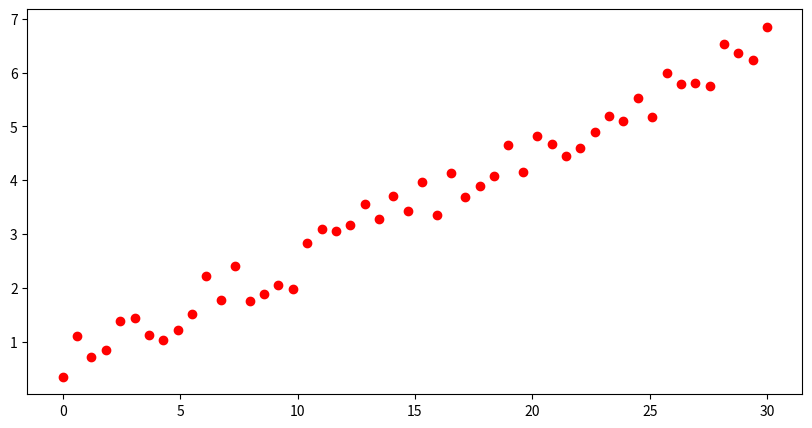

Generate this figure with matplotlib: (Note: this script raises an exception after producing the figure.)
#python 最小二乘拟合直线
# -*- coding: utf-8 -*
import numpy as np
import matplotlib.pyplot as plt
x = np.linspace(0, 30, num=50)
y = 0.2*x+[np.random.random() for _ in range(50)]
if __name__ == '__main__':
    plt.figure(figsize=(10, 5), facecolor='w')
    plt.plot(x, y, 'ro', lw=2, markersize=6)
    plt.grid(b=True, ls=':')
    plt.xlabel(u'X', fontsize=16)
    plt.ylabel(u'Y', fontsize=16)
    plt.show()

import numpy as np
import matplotlib.pyplot as plt
def Least_squares(x,y):
    x_ = x.mean()
    y_ = y.mean()
    m = np.zeros(1)
    n = np.zeros(1)
    k = np.zeros(1)
    p = np.zeros(1)
    for i in np.arange(50):
        k = (x[i]-x_)* (y[i]-y_)
        m += k
        p = np.square( x[i]-x_ )
        n = n + p
    a = m/n
    b = y_ - a* x_
    return a,b
if __name__ == '__main__':
    a,b = Least_squares(x,y)
    print(a,b)
    y1 = a * x + b
    plt.figure(figsize=(10, 5), facecolor='w')
    plt.plot(x, y, 'ro', lw=2, markersize=6)
    plt.plot(x, y1, 'r-', lw=2, markersize=6)
    plt.grid(b=True, ls=':')
    plt.xlabel(u'X', fontsize=16)
    plt.ylabel(u'Y', fontsize=16)
    plt.show()
